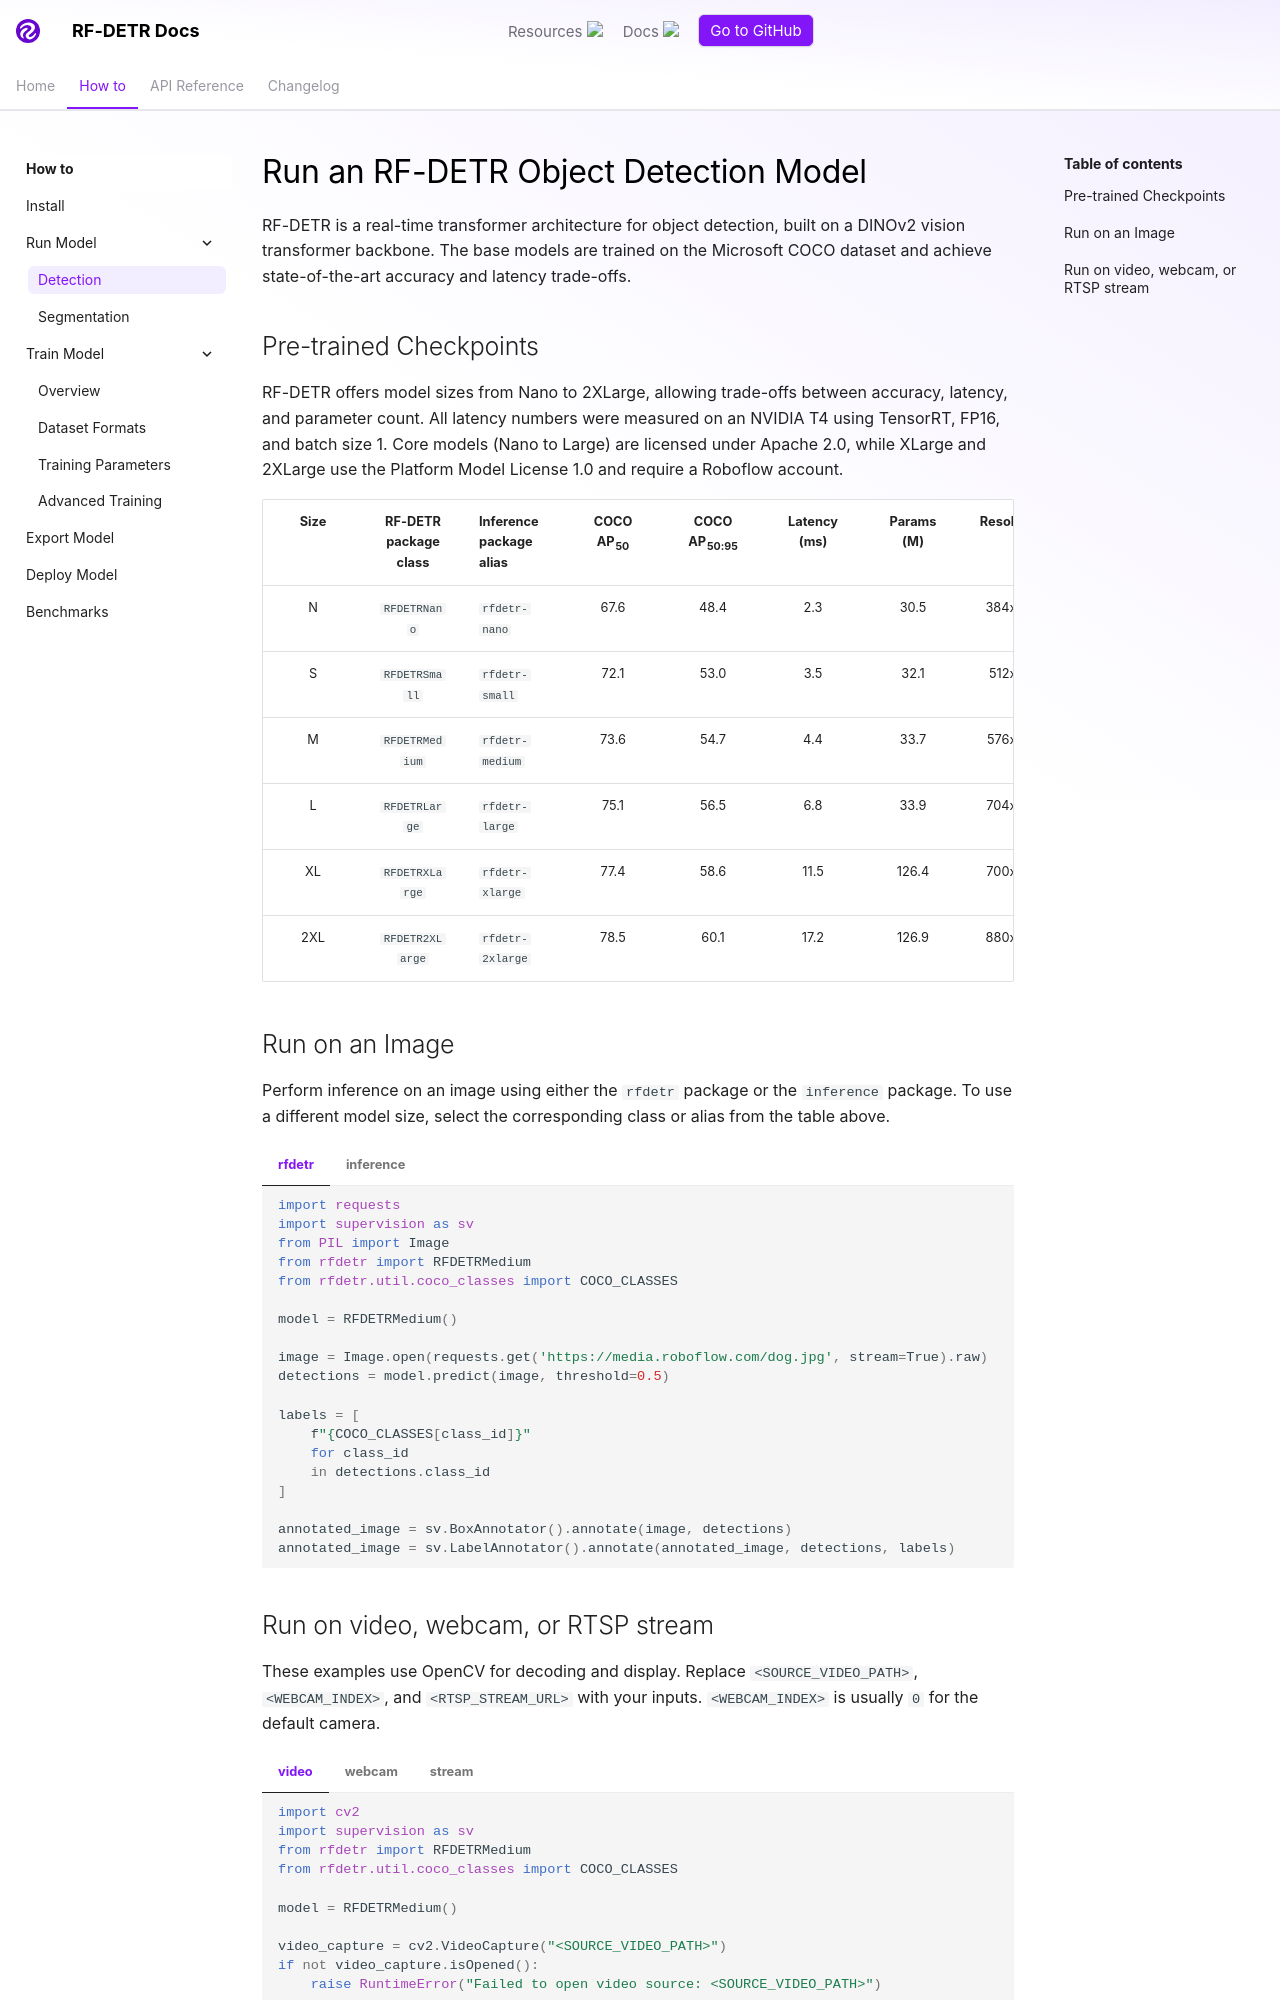

repository: cristian-montes/rf-detr · page: develop/learn/run/detection/index.html · generator: mkdocs

# Run an RF-DETR Object Detection Model

RF-DETR is a real-time transformer architecture for object detection, built on a DINOv2 vision transformer backbone. The base models are trained on the Microsoft COCO dataset and achieve state-of-the-art accuracy and latency trade-offs.

## Pre-trained Checkpoints

RF-DETR offers model sizes from Nano to 2XLarge, allowing trade-offs between accuracy, latency, and parameter count. All latency numbers were measured on an NVIDIA T4 using TensorRT, FP16, and batch size 1. Core models (Nano to Large) are licensed under Apache 2.0, while XLarge and 2XLarge use the Platform Model License 1.0 and require a Roboflow account.

| Size | RF-DETR package class | Inference package alias | COCO AP<sub>50</sub> | COCO AP<sub>50:95</sub>   | Latency (ms) | Params (M) | Resolution |  License   |
|:----:|:---------------------:|:------------------------|:--------------------:|:-------------------------:|:------------:|:----------:|:----------:|:----------:|
| N    | `RFDETRNano`          | `rfdetr-nano`           | 67.6                 |           48.4            | 2.3          | 30.5       | 384x384    | Apache 2.0 |
| S    | `RFDETRSmall`         | `rfdetr-small`          | 72.1                 |           53.0            | 3.5          | 32.1       | 512x512    | Apache 2.0 |
| M    | `RFDETRMedium`        | `rfdetr-medium`         | 73.6                 |           54.7            | 4.4          | 33.7       | 576x576    | Apache 2.0 |
| L    | `RFDETRLarge`         | `rfdetr-large`          | 75.1                 |           56.5            | 6.8          | 33.9       | 704x704    | Apache 2.0 |
| XL   | `RFDETRXLarge`        | `rfdetr-xlarge`         | 77.4                 |           58.6            | 11.5         | 126.4      | 700x700    |  PML 1.0   |
| 2XL  | `RFDETR2XLarge`       | `rfdetr-2xlarge`        | 78.5                 |           60.1            | 17.2         | 126.9      | 880x880    |  PML 1.0   |

## Run on an Image

Perform inference on an image using either the `rfdetr` package or the `inference` package. To use a different model size, select the corresponding class or alias from the table above.

=== "rfdetr"

    ```python
    import requests
    import supervision as sv
    from PIL import Image
    from rfdetr import RFDETRMedium
    from rfdetr.util.coco_classes import COCO_CLASSES

    model = RFDETRMedium()

    image = Image.open(requests.get('https://media.roboflow.com/dog.jpg', stream=True).raw)
    detections = model.predict(image, threshold=0.5)

    labels = [
        f"{COCO_CLASSES[class_id]}"
        for class_id
        in detections.class_id
    ]

    annotated_image = sv.BoxAnnotator().annotate(image, detections)
    annotated_image = sv.LabelAnnotator().annotate(annotated_image, detections, labels)
    ```

=== "inference"

    ```python
    import requests
    import supervision as sv
    from PIL import Image
    from inference import get_model

    model = get_model("rfdetr-medium")

    image = Image.open(requests.get('https://media.roboflow.com/dog.jpg', stream=True).raw)
    predictions = model.infer(image, confidence=0.5)[0]
    detections = sv.Detections.from_inference(predictions)

    annotated_image = sv.BoxAnnotator().annotate(image, detections)
    annotated_image = sv.LabelAnnotator().annotate(annotated_image, detections)
    ```
